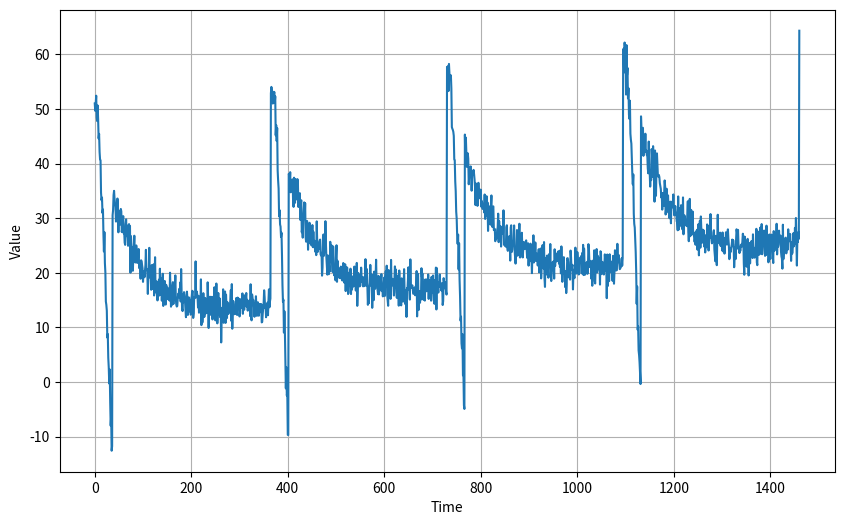
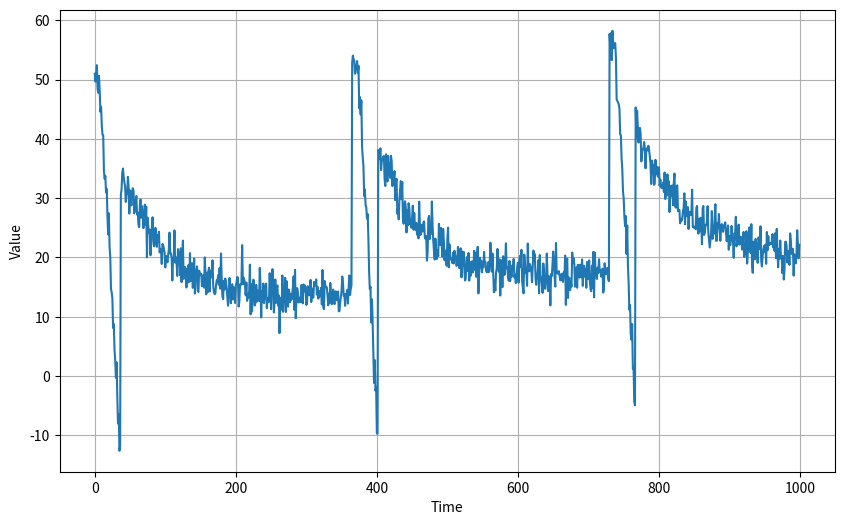
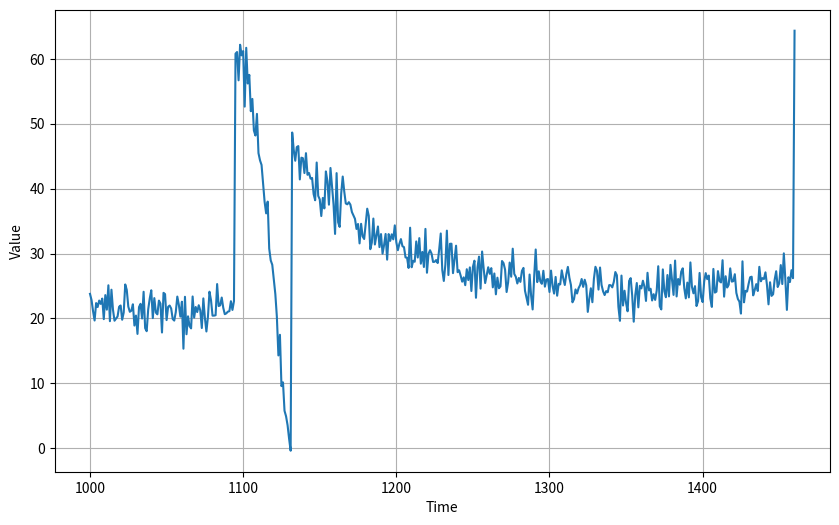
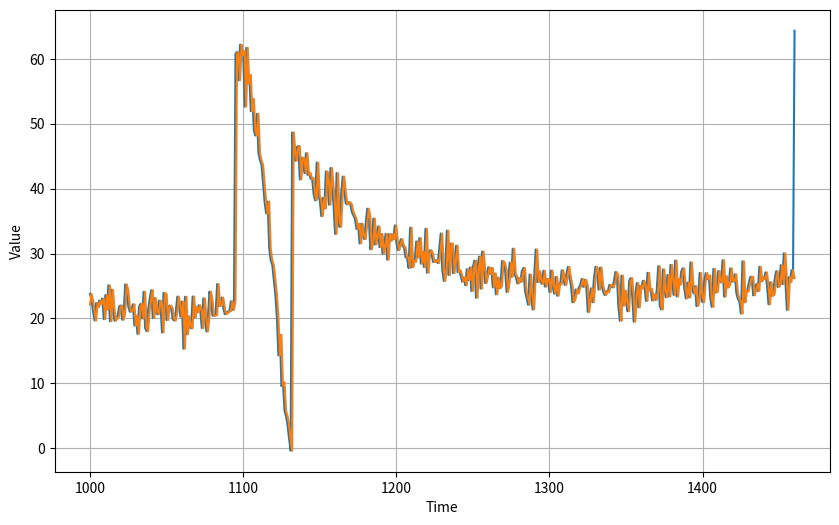
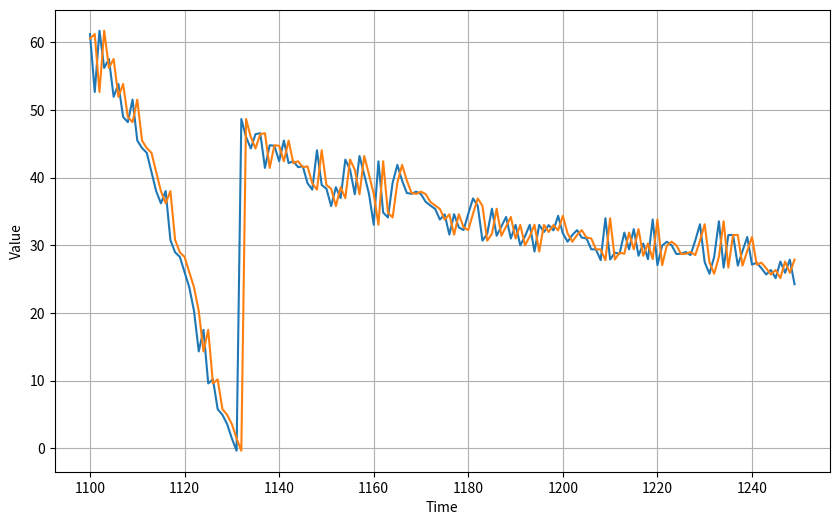
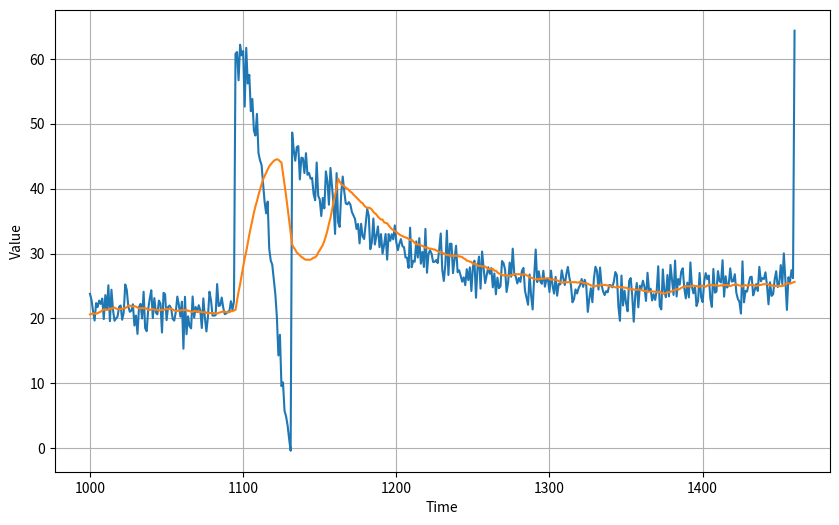
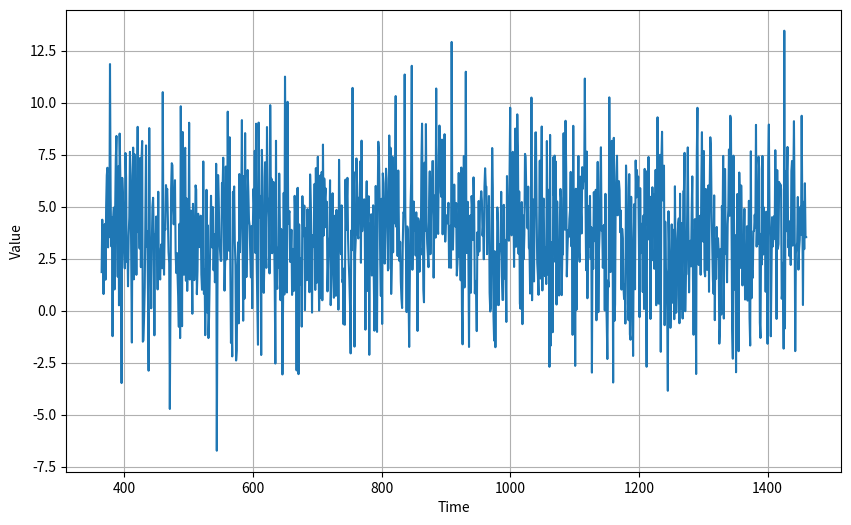
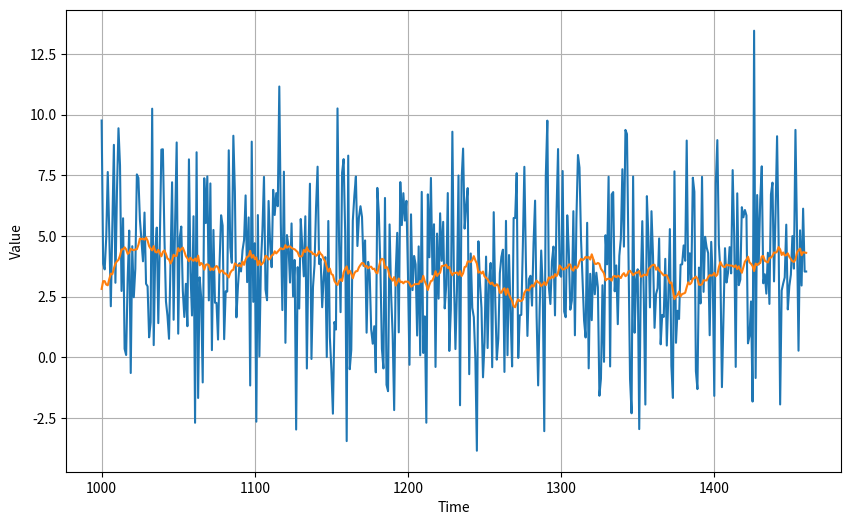
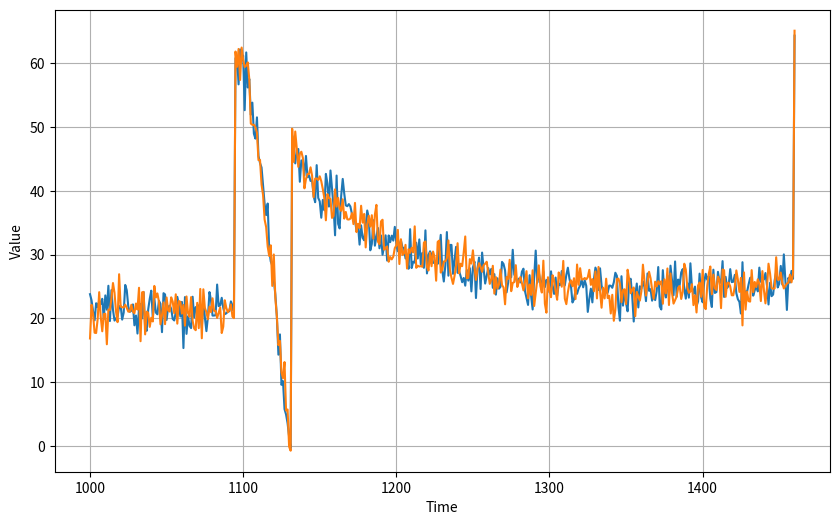
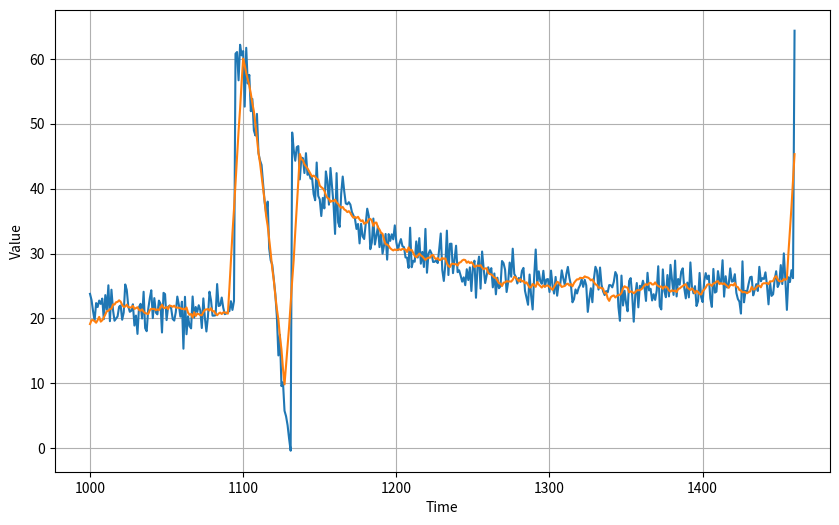

These figures' Python source, in order:
import numpy as np
import matplotlib.pyplot as plt

def plot_series(time, series, format="-", start=0, end=None):
    plt.plot(time[start:end], series[start:end], format)
    plt.xlabel("Time")
    plt.ylabel("Value")
    plt.grid(True)

def trend(time, slope=0):
    return slope * time

def seasonal_pattern(season_time):
    return np.where(season_time < 0.1,
                    np.cos(season_time * 7 * np.pi),
                    1 / np.exp(5 * season_time))

def seasonality(time, period, amplitude=1, phase=0):
    """Repeats the same pattern at each period"""
    season_time = ((time + phase) % period) / period
    return amplitude * seasonal_pattern(season_time)

def noise(time, noise_level=1, seed=None):
    rnd = np.random.RandomState(seed)
    return rnd.randn(len(time)) * noise_level

time = np.arange(4 * 365 + 1, dtype="float32")
baseline = 10
series = trend(time, 0.1)
baseline = 10
amplitude = 40
slope = 0.01
noise_level = 2

# Create the series
series = baseline + trend(time, slope) + seasonality(time, period=365, amplitude=amplitude)
# Update with noise
series += noise(time, noise_level, seed=42)

plt.figure(figsize=(10, 6))
plot_series(time, series)
plt.show()

split_time = 1000
time_train = time[:split_time]
x_train = series[:split_time]
time_valid = time[split_time:]
x_valid = series[split_time:]
plt.figure(figsize=(10, 6))
plot_series(time_train, x_train)
plt.show()

plt.figure(figsize=(10, 6))
plot_series(time_valid, x_valid)
plt.show()

naive_forecast = series[split_time-1:-1]
plt.figure(figsize=(10, 6))
plot_series(time_valid, x_valid)
plot_series(time_valid, naive_forecast)

plt.figure(figsize=(10, 6))
plot_series(time_valid[100:250], x_valid[100:250])
plot_series(time_valid[100:250], naive_forecast[100:250])

print(np.square(x_valid-naive_forecast).mean())
print(np.absolute(x_valid-naive_forecast).mean())


def moving_average_forecast(series, window_size):
    """Forecasts the mean of the last few values.
       If window_size=1, then this is equivalent to naive forecast"""
    mov_avg_list = []
    for i in range(len(series)):
        if i >= window_size:
            mov_avg_list.append(series[i - window_size: i].mean())
        else:
            mov_avg_list.append(series[:i].mean())

    return mov_avg_list


moving_avg = moving_average_forecast(series, 30)[split_time:]

plt.figure(figsize=(10, 6))
plot_series(time_valid, x_valid)
plot_series(time_valid, moving_avg)

diff_series = series[365:] - series[:-365]
diff_time = time[365:]

plt.figure(figsize=(10, 6))
plot_series(diff_time, diff_series)
plt.show()


diff_moving_avg = moving_average_forecast(diff_series, 30)[split_time-365:]

plt.figure(figsize=(10, 6))
plot_series(time_valid, diff_series[split_time-365:])
plot_series(time_valid, diff_moving_avg)
plt.show()

diff_moving_avg_plus_past = diff_moving_avg+series[split_time-365:-365]

plt.figure(figsize=(10, 6))
plot_series(time_valid, x_valid)
plot_series(time_valid, diff_moving_avg_plus_past)
plt.show()

temp = moving_average_forecast(series, 10)[(split_time-360):-360]
diff_moving_avg_plus_smooth_past = np.array(diff_moving_avg)+temp

plt.figure(figsize=(10, 6))
plot_series(time_valid, x_valid)
plot_series(time_valid, diff_moving_avg_plus_smooth_past)
plt.show()
